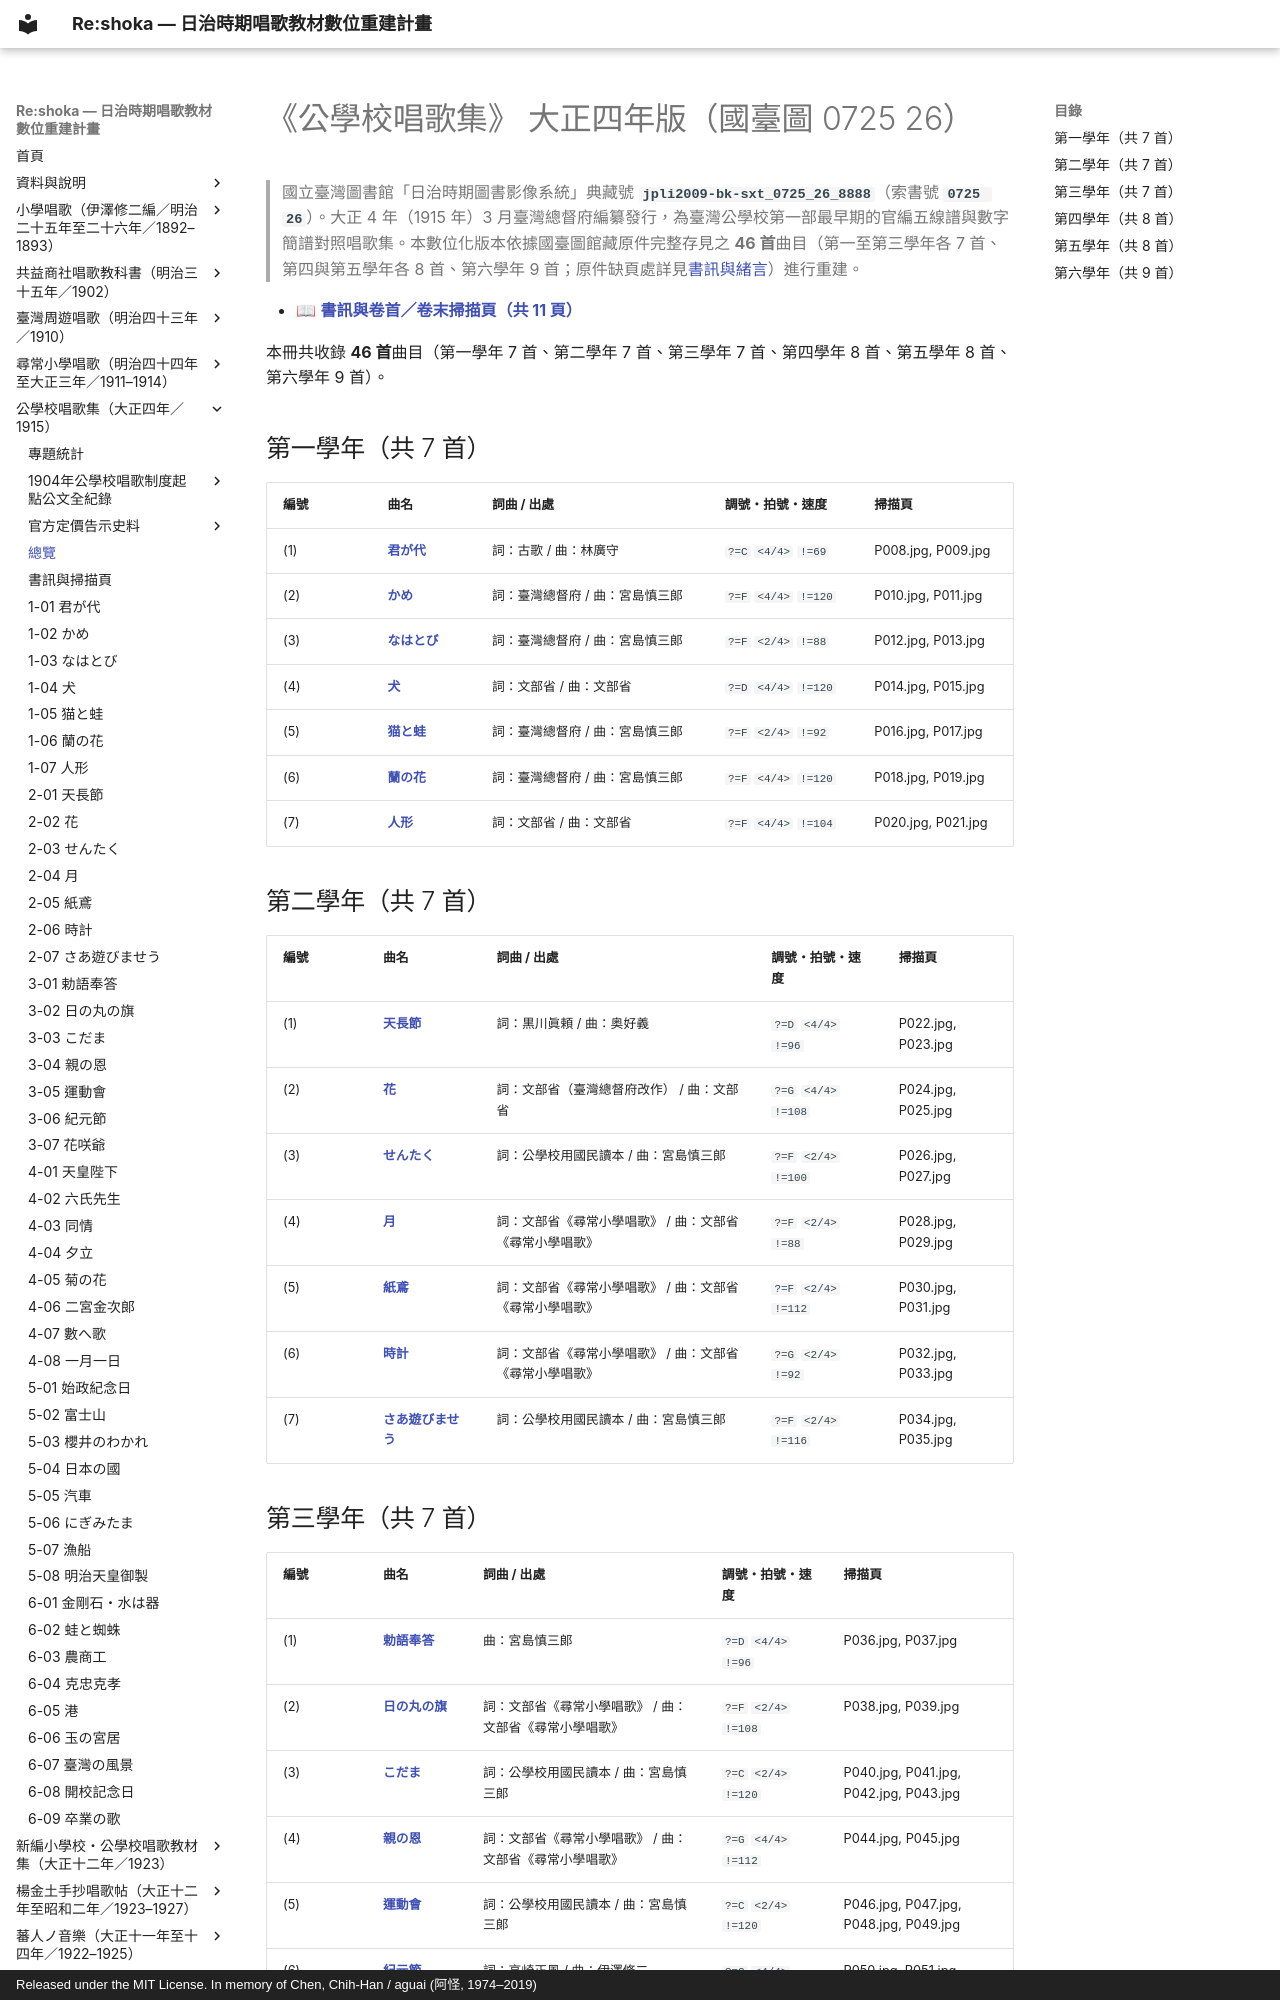

repository: TMDLang/reshoka · page: kogakko_shokashu_1915/index.html · generator: mkdocs · copyright: Released under the MIT License. In memory of Chen, Chih-Han / aguai (阿怪, 1974–2019)

---
title: "《公學校唱歌集》 大正四年版（國臺圖 0725 26）（共 46 首曲目總覽與線上試聽）"
description: "日治時期臺灣《公學校唱歌集》 大正四年版（國臺圖 0725 26）全冊數位化曲目總覽（共 46 首），提供線上試聽雙手鋼琴伴奏 MP3、閱讀五線譜與 TMD 樂譜、檢索歌詞及原書掃描圖檔。"
image: "0_book_info/P001.jpg"
---

# 《公學校唱歌集》 大正四年版（國臺圖 0725 26）

> 國立臺灣圖書館「日治時期圖書影像系統」典藏號 **`jpli2009-bk-sxt_0725_26_8888`**（索書號 **`0725 26`**）。大正 4 年（1915 年）3 月臺灣總督府編纂發行，為臺灣公學校第一部最早期的官編五線譜與數字簡譜對照唱歌集。本數位化版本依據國臺圖館藏原件完整存見之 **46 首**曲目（第一至第三學年各 7 首、第四與第五學年各 8 首、第六學年 9 首；原件缺頁處詳見[書訊與緒言](0_book_info/index.md)）進行重建。

- 📖 **[書訊與卷首／卷末掃描頁（共 11 頁）](0_book_info/index.md)**

本冊共收錄 **46 首**曲目（第一學年 7 首、第二學年 7 首、第三學年 7 首、第四學年 8 首、第五學年 8 首、第六學年 9 首）。

## 第一學年（共 7 首）

| 編號 | 曲名 | 詞曲 / 出處 | 調號・拍號・速度 | 掃描頁 |
| :--- | :--- | :--- | :--- | :--- |
| (1) | [**君が代**](1_01_kimigayo/index.md) | 詞：古歌 / 曲：林廣守 | `?=C` `<4/4>` `!=69` | P008.jpg, P009.jpg |
| (2) | [**かめ**](1_02_kame/index.md) | 詞：臺灣總督府 / 曲：宮島慎三郎 | `?=F` `<4/4>` `!=120` | P010.jpg, P011.jpg |
| (3) | [**なはとび**](1_03_nawatobi/index.md) | 詞：臺灣總督府 / 曲：宮島慎三郎 | `?=F` `<2/4>` `!=88` | P012.jpg, P013.jpg |
| (4) | [**犬**](1_04_inu/index.md) | 詞：文部省 / 曲：文部省 | `?=D` `<4/4>` `!=120` | P014.jpg, P015.jpg |
| (5) | [**猫と蛙**](1_05_neko_to_kaeru/index.md) | 詞：臺灣總督府 / 曲：宮島慎三郎 | `?=F` `<2/4>` `!=92` | P016.jpg, P017.jpg |
| (6) | [**蘭の花**](1_06_ran_no_hana/index.md) | 詞：臺灣總督府 / 曲：宮島慎三郎 | `?=F` `<4/4>` `!=120` | P018.jpg, P019.jpg |
| (7) | [**人形**](1_07_ningyo/index.md) | 詞：文部省 / 曲：文部省 | `?=F` `<4/4>` `!=104` | P020.jpg, P021.jpg |

## 第二學年（共 7 首）

| 編號 | 曲名 | 詞曲 / 出處 | 調號・拍號・速度 | 掃描頁 |
| :--- | :--- | :--- | :--- | :--- |
| (1) | [**天長節**](2_01_tenchosetsu/index.md) | 詞：黒川眞頼 / 曲：奥好義 | `?=D` `<4/4>` `!=96` | P022.jpg, P023.jpg |
| (2) | [**花**](2_02_hana/index.md) | 詞：文部省（臺灣總督府改作） / 曲：文部省 | `?=G` `<4/4>` `!=108` | P024.jpg, P025.jpg |
| (3) | [**せんたく**](2_03_sentaku/index.md) | 詞：公學校用國民讀本 / 曲：宮島慎三郎 | `?=F` `<2/4>` `!=100` | P026.jpg, P027.jpg |
| (4) | [**月**](2_04_tsuki/index.md) | 詞：文部省《尋常小學唱歌》 / 曲：文部省《尋常小學唱歌》 | `?=F` `<2/4>` `!=88` | P028.jpg, P029.jpg |
| (5) | [**紙鳶**](2_05_tako/index.md) | 詞：文部省《尋常小學唱歌》 / 曲：文部省《尋常小學唱歌》 | `?=F` `<2/4>` `!=112` | P030.jpg, P031.jpg |
| (6) | [**時計**](2_06_tokei/index.md) | 詞：文部省《尋常小學唱歌》 / 曲：文部省《尋常小學唱歌》 | `?=G` `<2/4>` `!=92` | P032.jpg, P033.jpg |
| (7) | [**さあ遊びませう**](2_07_saa_asobimasho/index.md) | 詞：公學校用國民讀本 / 曲：宮島慎三郎 | `?=F` `<2/4>` `!=116` | P034.jpg, P035.jpg |
